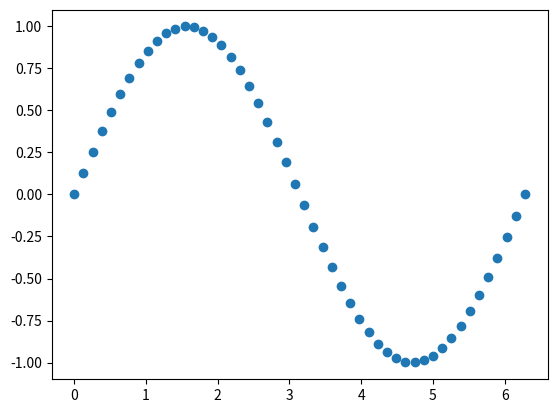

This chart was generated by the following Python code:
import numpy as np
import matplotlib.pyplot as plt
 
"""x=[0,1]
y=[0,1]
plt.figure()
plt.plot(x,y)
plt.show()
#plt.savefig("easyplot.jpg")
"""
x=np.linspace(0,2*np.pi,50)
"""
plt.plot(x,np.sin(x),'r-+',x,np.sin(2*x),'b-.')
plt.show()
"""
"""
颜色： 蓝色 - 'b' 绿色 - 'g' 红色 - 'r' 青色 - 'c' 品红 - 'm' 黄色 - 'y' 黑色 - 'k'（'b'代表蓝色，所以这里用黑色的最后一个字母） 白色 - 'w' 线： 
直线 - '-' 虚线 - '--' 点线 - ':' 点划线 - '-.' 常用点标记 点 - '.' 像素 - ',' 圆 - 'o' 方形 - 's' 三角形 - '^'
"""
"""
plt.subplot(2,1,1)
plt.plot(x,np.sin(x),'bo')
plt.subplot(2,1,2)
plt.plot(x,np.cos(x),'g')
plt.show()
"""
y=np.sin(x)
plt.scatter(x,y)
plt.show()